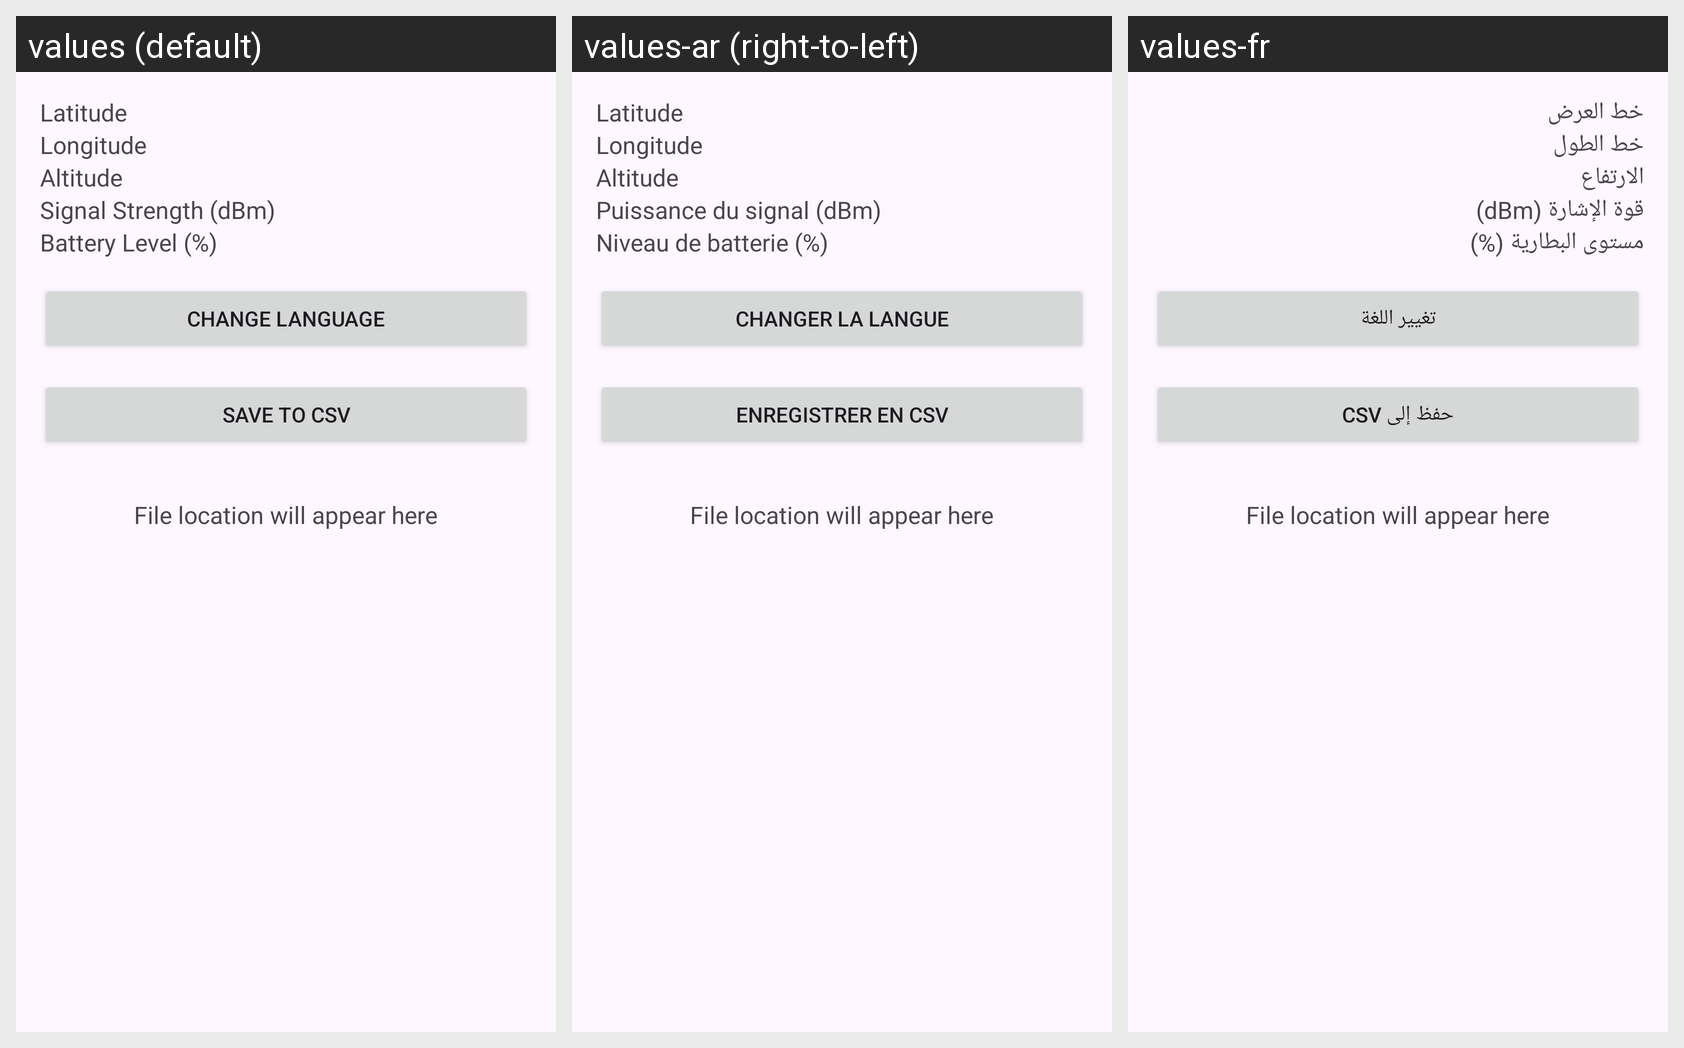

The same Android screen rendered under several of its app's locales, left to right. List the strings drawn on it with the default value and each locale's translation.
Android screen res/layout/activity_main.xml rendered under 3 locales, left to right: values (default), values-ar (right-to-left), values-fr. Device: Nexus 5 (rendered at 1080×1920; each locale shown at half size, 540×960, under a caption strip naming it); theme Theme.GPSLogger.
Strings drawn on this screen, with the default value and each locale's value (text and hints the layout hard-codes, and strings that could not be matched under every locale, appear in the picture but are not listed):

latitude
  values: Latitude
  values-ar: Latitude
  values-fr: خط العرض

longitude
  values: Longitude
  values-ar: Longitude
  values-fr: خط الطول

altitude
  values: Altitude
  values-ar: Altitude
  values-fr: الارتفاع

signal_strength
  values: Signal Strength (dBm)
  values-ar: Puissance du signal (dBm)
  values-fr: قوة الإشارة (dBm)

battery_level
  values: Battery Level (%)
  values-ar: Niveau de batterie (%)
  values-fr: مستوى البطارية (%)

change_language
  values: Change Language
  values-ar: Changer la langue
  values-fr: تغيير اللغة

save_to_csv
  values: Save to CSV
  values-ar: Enregistrer en CSV
  values-fr: حفظ إلى CSV
